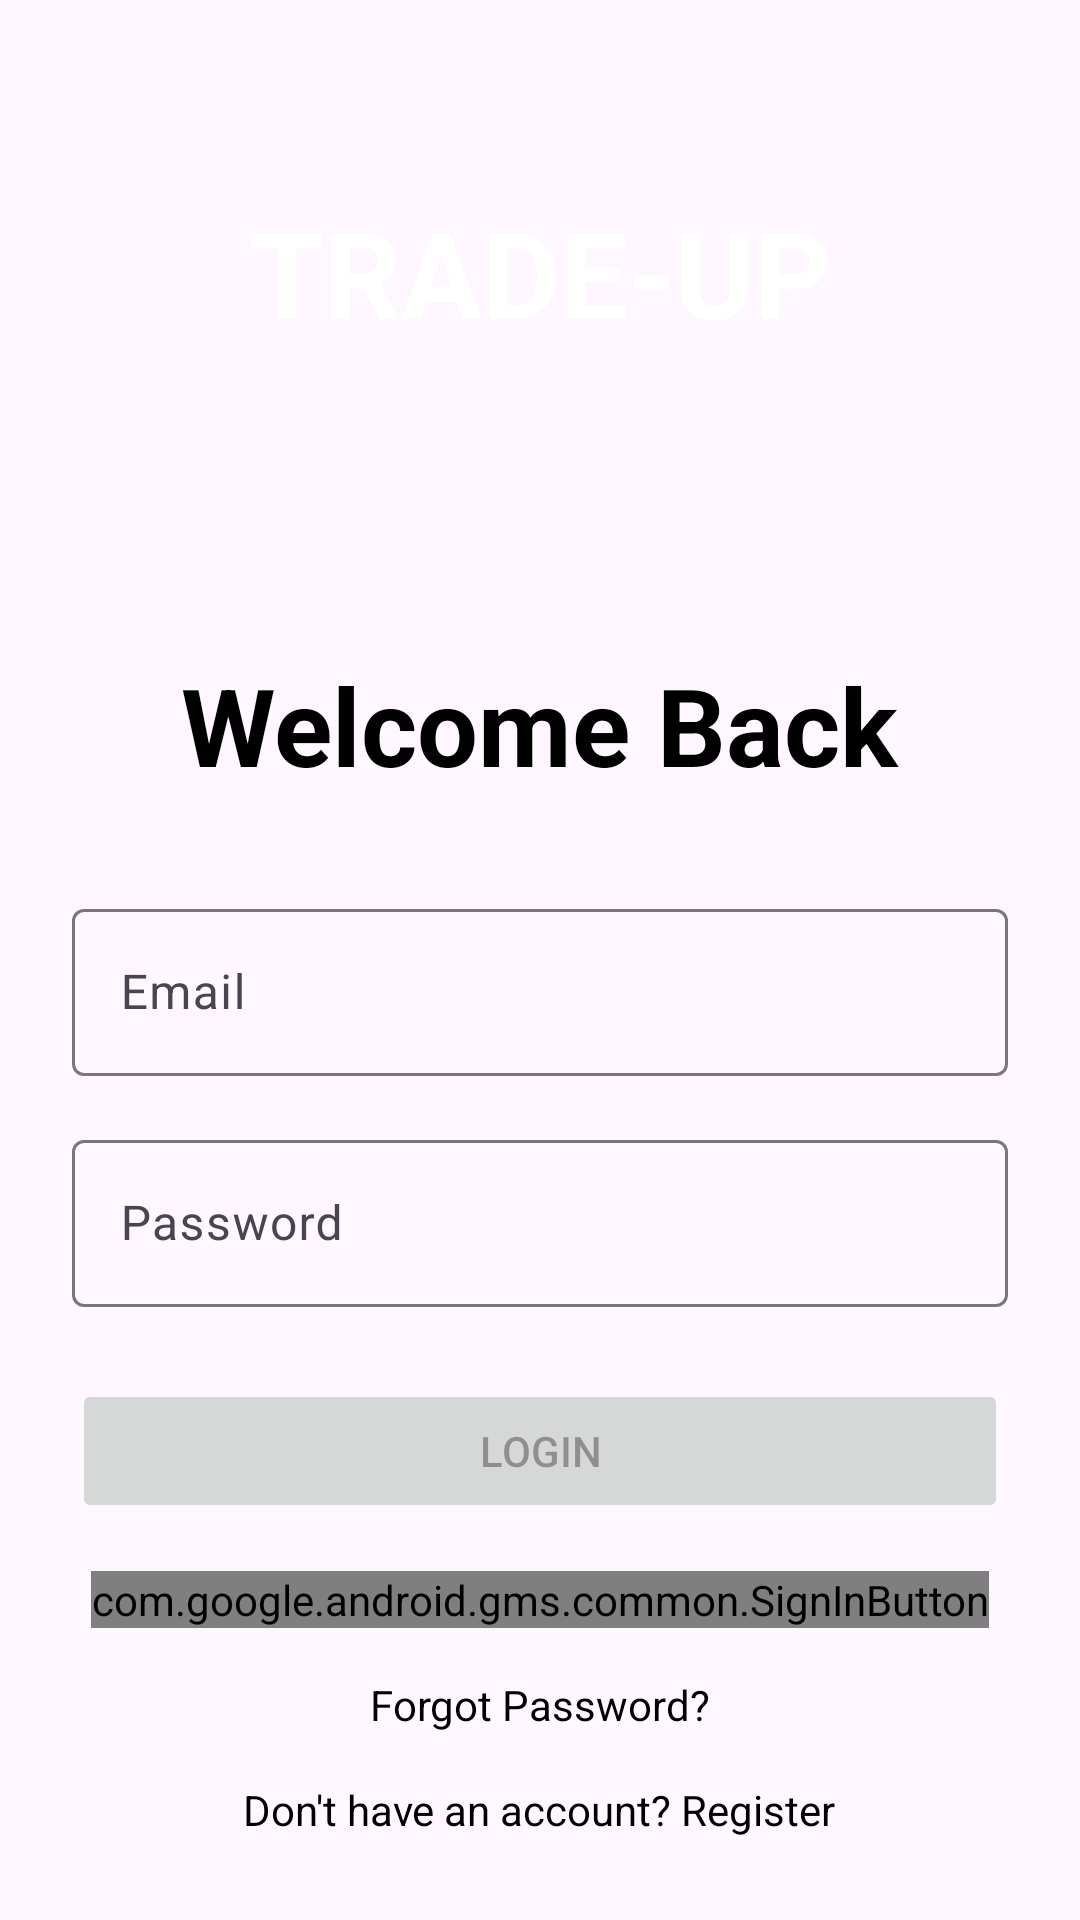

This screen was rendered from an Android layout file. Write that file and the resources it references.
<!-- AndroidManifest.xml: application theme Theme.Tradeup -->
<!-- res/layout/activity_login.xml -->
<?xml version="1.0" encoding="utf-8"?>
<LinearLayout xmlns:android="http://schemas.android.com/apk/res/android"
    xmlns:app="http://schemas.android.com/apk/res-auto"
    xmlns:tools="http://schemas.android.com/tools"
    android:layout_width="match_parent"
    android:layout_height="match_parent"
    android:orientation="vertical"
    android:gravity="center_horizontal"
    android:padding="24dp"
    tools:context=".LoginActivity"
    android:background="@drawable/ui_loginbackground">

    <TextView
        android:id="@+id/tvNameAppLG"
        android:layout_width="match_parent"
        android:layout_height="wrap_content"
        android:text="TRADE-UP"
        android:textStyle="bold"
        android:gravity="center"
        android:textSize="40dp"
        android:layout_marginTop="40dp"
        android:textColor="@color/white"/>

    <TextView
        android:id="@+id/tvLoginTitle"
        android:layout_width="wrap_content"
        android:layout_height="wrap_content"
        android:text="Welcome Back"
        android:textSize="36sp"
        android:textStyle="bold"
        android:layout_marginTop="100dp"
        android:textColor="@color/black"/>

    <com.google.android.material.textfield.TextInputLayout
        android:id="@+id/tilEmail"
        android:layout_width="match_parent"
        android:layout_height="wrap_content"
        android:layout_marginTop="32dp">
        <com.google.android.material.textfield.TextInputEditText
            android:id="@+id/etEmail"
            android:layout_width="match_parent"
            android:layout_height="wrap_content"
            android:hint="Email"/>
    </com.google.android.material.textfield.TextInputLayout>

    <com.google.android.material.textfield.TextInputLayout
        android:id="@+id/tilPassword"
        android:layout_width="match_parent"
        android:layout_height="wrap_content"
        android:layout_marginTop="16dp">
        <com.google.android.material.textfield.TextInputEditText
            android:id="@+id/etPassword"
            android:layout_width="match_parent"
            android:layout_height="wrap_content"
            android:hint="Password"
            android:inputType="textPassword"/>
    </com.google.android.material.textfield.TextInputLayout>

    <Button
        android:id="@+id/btnLogin"
        android:layout_width="match_parent"
        android:layout_height="wrap_content"
        android:text="Login"
        android:enabled="false"
        android:layout_marginTop="24dp"/>

    <com.google.android.gms.common.SignInButton
        android:id="@+id/btnGoogleSignIn"
        android:layout_width="wrap_content"
        android:layout_height="wrap_content"
        android:layout_marginTop="16dp"/>

    <TextView
        android:id="@+id/tvForgotPassword"
        android:layout_width="wrap_content"
        android:layout_height="wrap_content"
        android:text="Forgot Password?"
        android:textColor="@color/black"
        android:layout_marginTop="16dp"/>

    <TextView
        android:id="@+id/tvGoToRegister"
        android:layout_width="wrap_content"
        android:layout_height="wrap_content"
        android:text="Don't have an account? Register"
        android:textColor="@color/black"
        android:layout_marginTop="16dp"/>

</LinearLayout>
<!-- resources referenced by this layout -->
<resources>
  <color name="black">#FF000000</color>
  <color name="white">#FFFFFFFF</color>
  <style name="Theme.Tradeup" parent="Base.Theme.Tradeup" />
  <style name="Base.Theme.Tradeup" parent="Theme.Material3.DayNight.NoActionBar">
          
          
      </style>
</resources>
